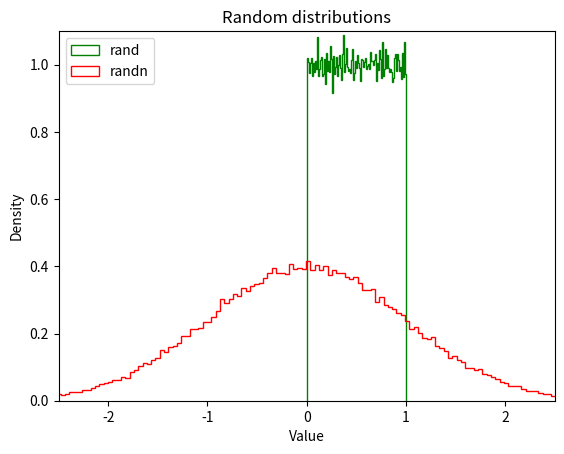

Recreate this plot in Python.
import numpy as np
a = np.array([1,2,3,4,5])
a

a=np.array([[1,2,3,4,5],
            [6,7,8,9,10],
            [11,12,13,14,15],
            [16,17,18,19,20],
           ])
a

a=np.array([[[1,2,3,4,5],
             [6,7,8,9,10],
             [11,12,13,14,15],
             [16,17,18,19,20]],
            [[21,22,23,24,25],
             [26,27,28,29,30],
             [31,32,33,34,35],
             [36,37,38,39,40]],
            [[41,42,43,44,45],
             [46,47,48,49,50],
             [51,52,53,54,55],
             [56,57,58,59,60]]
           ])
a

a.ndim

print(len(a))
print(len(a[0]))
print(len(a[0][0]))

a.shape

a.size

a[1,2,0]

np.zeros((2,3))

np.ones((2,3,4))

np.full((3,4), np.pi)

np.empty((4,5))

np.arange(1,5,0.2)

a=np.random.rand(100000)
b=np.random.randn(100000)

%matplotlib inline
import matplotlib.pyplot as plt
plt.hist(a, density=True, bins=100, histtype="step", color="green", label="rand")
plt.hist(b, density=True, bins=200, histtype="step", color="red", label="randn")
plt.axis([-2.5, 2.5, 0, 1.1])
plt.legend(loc = "upper left")
plt.title("Random distributions")
plt.xlabel("Value")
plt.ylabel("Density")
plt.show()

np.arange(24).reshape(2,3,4)

np.arange(24).reshape(2,3,4).ravel()

a=np.arange(24).reshape(4,6)
a

b=a[0:2,1:4]
b

c=a[:,5]
c

c[0]=9999
a

c=a[:,5].copy()
c[0] = 8888
a